Run: headless pygame with SDL's dummy video driver; simulated clock (each Clock.tick advances the game by its frame time, no real sleeping); random seed 0; keys injected as events and as key.get_pressed() state; no mouse input; restart key R tapped at the start of phases 3 and 4.
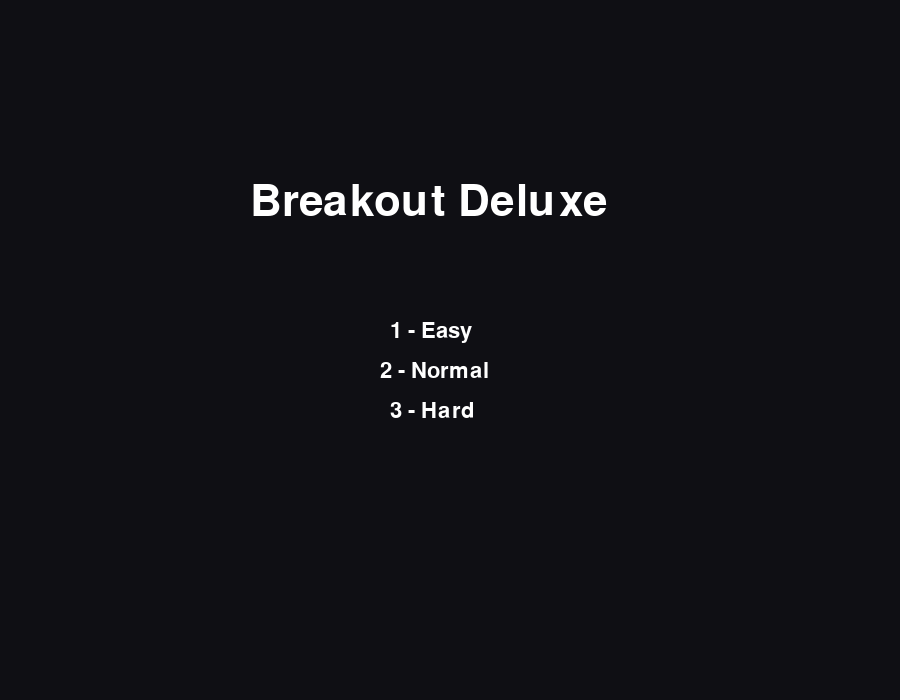
Frame 1 of 4 · flips 1–60 · no input
Frame 2 of 4 · flips 61–180 · tapped SPACE, RETURN · held RIGHT (→), D · screen unchanged from frame 1, image omitted
Frame 3 of 4 · flips 181–300 · tapped R · held DOWN (↓), S · screen unchanged from frame 2, image omitted
Frame 4 of 4 · flips 301–420 · tapped R · held LEFT (←), A, UP (↑), W · screen unchanged from frame 3, image omitted

The pygame program that drew these frames:


import pygame
import random

pygame.init()

WIDTH, HEIGHT = 900, 700
FPS = 60

WHITE = (255, 255, 255)
BLACK = (15, 15, 20)
RED = (220, 70, 70)
GREEN = (70, 220, 120)
BLUE = (80, 120, 255)
YELLOW = (255, 220, 70)
PURPLE = (180, 90, 255)
ORANGE = (255, 160, 60)

MENU = "menu"
PLAYING = "playing"
GAME_OVER = "game_over"
VICTORY = "victory"

class Paddle:
    def __init__(self):
        self.width = 120
        self.height = 18
        self.rect = pygame.Rect(WIDTH // 2 - self.width // 2, HEIGHT - 60, self.width, self.height)
        self.speed = 8

    def update(self):
        keys = pygame.key.get_pressed()
        if keys[pygame.K_LEFT] or keys[pygame.K_a]:
            self.rect.x -= self.speed
        if keys[pygame.K_RIGHT] or keys[pygame.K_d]:
            self.rect.x += self.speed
        self.rect.clamp_ip(pygame.Rect(0, 0, WIDTH, HEIGHT))

    def draw(self, screen):
        pygame.draw.rect(screen, WHITE, self.rect, border_radius=8)

class Ball:
    def __init__(self):
        self.radius = 10
        self.reset()

    def reset(self):
        self.x = WIDTH // 2
        self.y = HEIGHT // 2
        self.speed_x = random.choice([-5, 5])
        self.speed_y = -5

    @property
    def rect(self):
        return pygame.Rect(self.x - self.radius, self.y - self.radius, self.radius * 2, self.radius * 2)

    def update(self):
        self.x += self.speed_x
        self.y += self.speed_y

        if self.x - self.radius <= 0:
            self.x = self.radius
            self.speed_x *= -1

        if self.x + self.radius >= WIDTH:
            self.x = WIDTH - self.radius
            self.speed_x *= -1

        if self.y - self.radius <= 0:
            self.y = self.radius
            self.speed_y *= -1

    def draw(self, screen):
        pygame.draw.circle(screen, WHITE, (int(self.x), int(self.y)), self.radius)

class Brick:
    def __init__(self, x, y, color, hp=1):
        self.rect = pygame.Rect(x, y, 90, 30)
        self.color = color
        self.hp = hp

    def hit(self):
        self.hp -= 1
        return self.hp <= 0

    def draw(self, screen):
        pygame.draw.rect(screen, self.color, self.rect, border_radius=6)

class PowerUp:
    TYPES = ["expand", "life", "slow"]

    def __init__(self, x, y):
        self.kind = random.choice(self.TYPES)
        self.rect = pygame.Rect(x, y, 24, 24)
        self.speed = 4

    def update(self):
        self.rect.y += self.speed

    def draw(self, screen):
        color = GREEN if self.kind == "life" else YELLOW if self.kind == "expand" else PURPLE
        pygame.draw.rect(screen, color, self.rect, border_radius=6)

class Game:
    def __init__(self):
        self.screen = pygame.display.set_mode((WIDTH, HEIGHT))
        pygame.display.set_caption("Breakout Deluxe")
        self.clock = pygame.time.Clock()
        self.big_font = pygame.font.SysFont(None, 64)
        self.font = pygame.font.SysFont(None, 32)
        self.state = MENU
        self.difficulty = 1
        self.level = 1
        self.score = 0
        self.lives = 3
        self.paddle = Paddle()
        self.ball = Ball()
        self.bricks = []
        self.powerups = []
        self.create_level()

    def create_level(self):
        self.bricks.clear()
        colors = [RED, ORANGE, GREEN, BLUE, PURPLE]
        rows = min(4 + self.level, 8)
        cols = 8
        start_x = (WIDTH - (cols * 100)) // 2

        for row in range(rows):
            for col in range(cols):
                hp = 1 if self.level < 3 else random.randint(1, 2)
                brick = Brick(
                    start_x + col * 100,
                    80 + row * 40,
                    colors[row % len(colors)],
                    hp
                )
                self.bricks.append(brick)

    def start_game(self, difficulty):
        self.difficulty = difficulty
        self.level = 1
        self.score = 0
        self.lives = 3
        self.paddle = Paddle()
        self.ball = Ball()

        if difficulty == 1:
            self.ball.speed_x = random.choice([-4, 4])
            self.ball.speed_y = -4
        elif difficulty == 2:
            self.ball.speed_x = random.choice([-6, 6])
            self.ball.speed_y = -6
        else:
            self.ball.speed_x = random.choice([-8, 8])
            self.ball.speed_y = -8

        self.powerups.clear()
        self.create_level()
        self.state = PLAYING

    def apply_powerup(self, powerup):
        if powerup.kind == "expand":
            self.paddle.rect.width = min(self.paddle.rect.width + 40, 220)
        elif powerup.kind == "life":
            self.lives += 1
        elif powerup.kind == "slow":
            self.ball.speed_x *= 0.8
            self.ball.speed_y *= 0.8

    def update(self):
        self.paddle.update()
        self.ball.update()

        if self.ball.rect.colliderect(self.paddle.rect):
            hit_pos = (self.ball.x - self.paddle.rect.centerx) / (self.paddle.rect.width / 2)
            self.ball.speed_x = hit_pos * 7
            self.ball.speed_y = -abs(self.ball.speed_y)
            self.ball.y = self.paddle.rect.top - self.ball.radius

        for brick in self.bricks[:]:
            if self.ball.rect.colliderect(brick.rect):
                self.ball.speed_y *= -1
                destroyed = brick.hit()

                if destroyed:
                    self.bricks.remove(brick)
                    self.score += 100

                    if random.random() < 0.15:
                        self.powerups.append(PowerUp(brick.rect.centerx, brick.rect.centery))

                break

        for powerup in self.powerups[:]:
            powerup.update()

            if powerup.rect.colliderect(self.paddle.rect):
                self.apply_powerup(powerup)
                self.powerups.remove(powerup)

            elif powerup.rect.top > HEIGHT:
                self.powerups.remove(powerup)

        if self.ball.y > HEIGHT:
            self.lives -= 1

            if self.lives <= 0:
                self.state = GAME_OVER
            else:
                self.ball.reset()

        if not self.bricks:
            self.level += 1

            if self.level > 5:
                self.state = VICTORY
            else:
                self.ball.reset()
                self.create_level()

    def draw_hud(self):
        self.screen.blit(self.font.render(f"Score: {self.score}", True, WHITE), (20, 20))
        self.screen.blit(self.font.render(f"Lives: {self.lives}", True, WHITE), (20, 55))
        self.screen.blit(self.font.render(f"Level: {self.level}", True, WHITE), (20, 90))

    def draw_menu(self):
        self.screen.fill(BLACK)
        self.screen.blit(self.big_font.render("Breakout Deluxe", True, WHITE), (250, 180))
        self.screen.blit(self.font.render("1 - Easy", True, WHITE), (390, 320))
        self.screen.blit(self.font.render("2 - Normal", True, WHITE), (380, 360))
        self.screen.blit(self.font.render("3 - Hard", True, WHITE), (390, 400))

    def draw_game(self):
        self.screen.fill(BLACK)
        self.paddle.draw(self.screen)
        self.ball.draw(self.screen)

        for brick in self.bricks:
            brick.draw(self.screen)

        for powerup in self.powerups:
            powerup.draw(self.screen)

        self.draw_hud()

    def draw_end(self, title):
        self.screen.fill(BLACK)
        self.screen.blit(self.big_font.render(title, True, WHITE), (300, 220))
        self.screen.blit(self.font.render(f"Final Score: {self.score}", True, WHITE), (370, 320))
        self.screen.blit(self.font.render("Press R to Restart", True, WHITE), (350, 380))

    def run(self):
        running = True

        while running:
            self.clock.tick(FPS)

            for event in pygame.event.get():
                if event.type == pygame.QUIT:
                    running = False

                if event.type == pygame.KEYDOWN:
                    if self.state == MENU:
                        if event.key == pygame.K_1:
                            self.start_game(1)
                        elif event.key == pygame.K_2:
                            self.start_game(2)
                        elif event.key == pygame.K_3:
                            self.start_game(3)

                    elif self.state in (GAME_OVER, VICTORY):
                        if event.key == pygame.K_r:
                            self.state = MENU

            if self.state == PLAYING:
                self.update()

            if self.state == MENU:
                self.draw_menu()
            elif self.state == PLAYING:
                self.draw_game()
            elif self.state == GAME_OVER:
                self.draw_end("Game Over")
            elif self.state == VICTORY:
                self.draw_end("You Win")

            pygame.display.flip()

        pygame.quit()

if __name__ == "__main__":
    Game().run()
